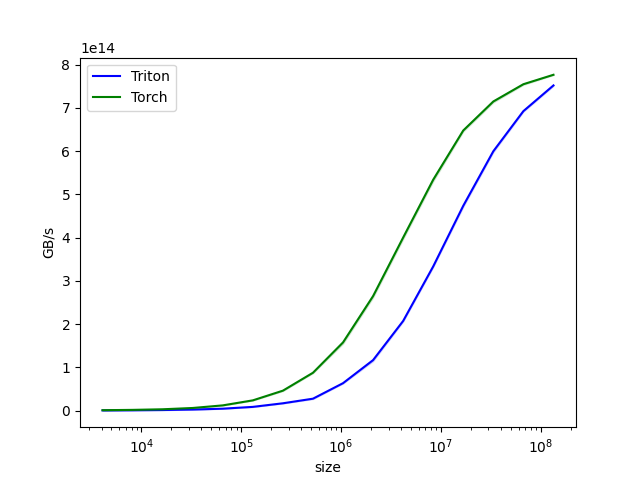

The data file committed next to this chart (first rows):
size, Triton, Torch
4096, 277132052873, 751100254788
8192, 563156305906, 1487651409924
16384, 1122191778226, 2871028041581
32768, 2236214673544, 5879425607186
65536, 4237264226250, 11901391093027
131072, 8423650443471, 23518056123832
262144, 16732685176887, 45936448665302
524288, 27382729081577, 87382548772693
1048576, 63268865042367, 157601609141065
2097152, 116681303925092, 264791916475094
4194304, 207228457078139, 400223012111540
8388608, 333411582505122, 534079443478307
16777216, 473755327314769, 647935743254960
33554432, 599902231136321, 715042313718490
67108864, 692703260604552, 754939076057905
134217728, 752175327330659, 776785194171678
